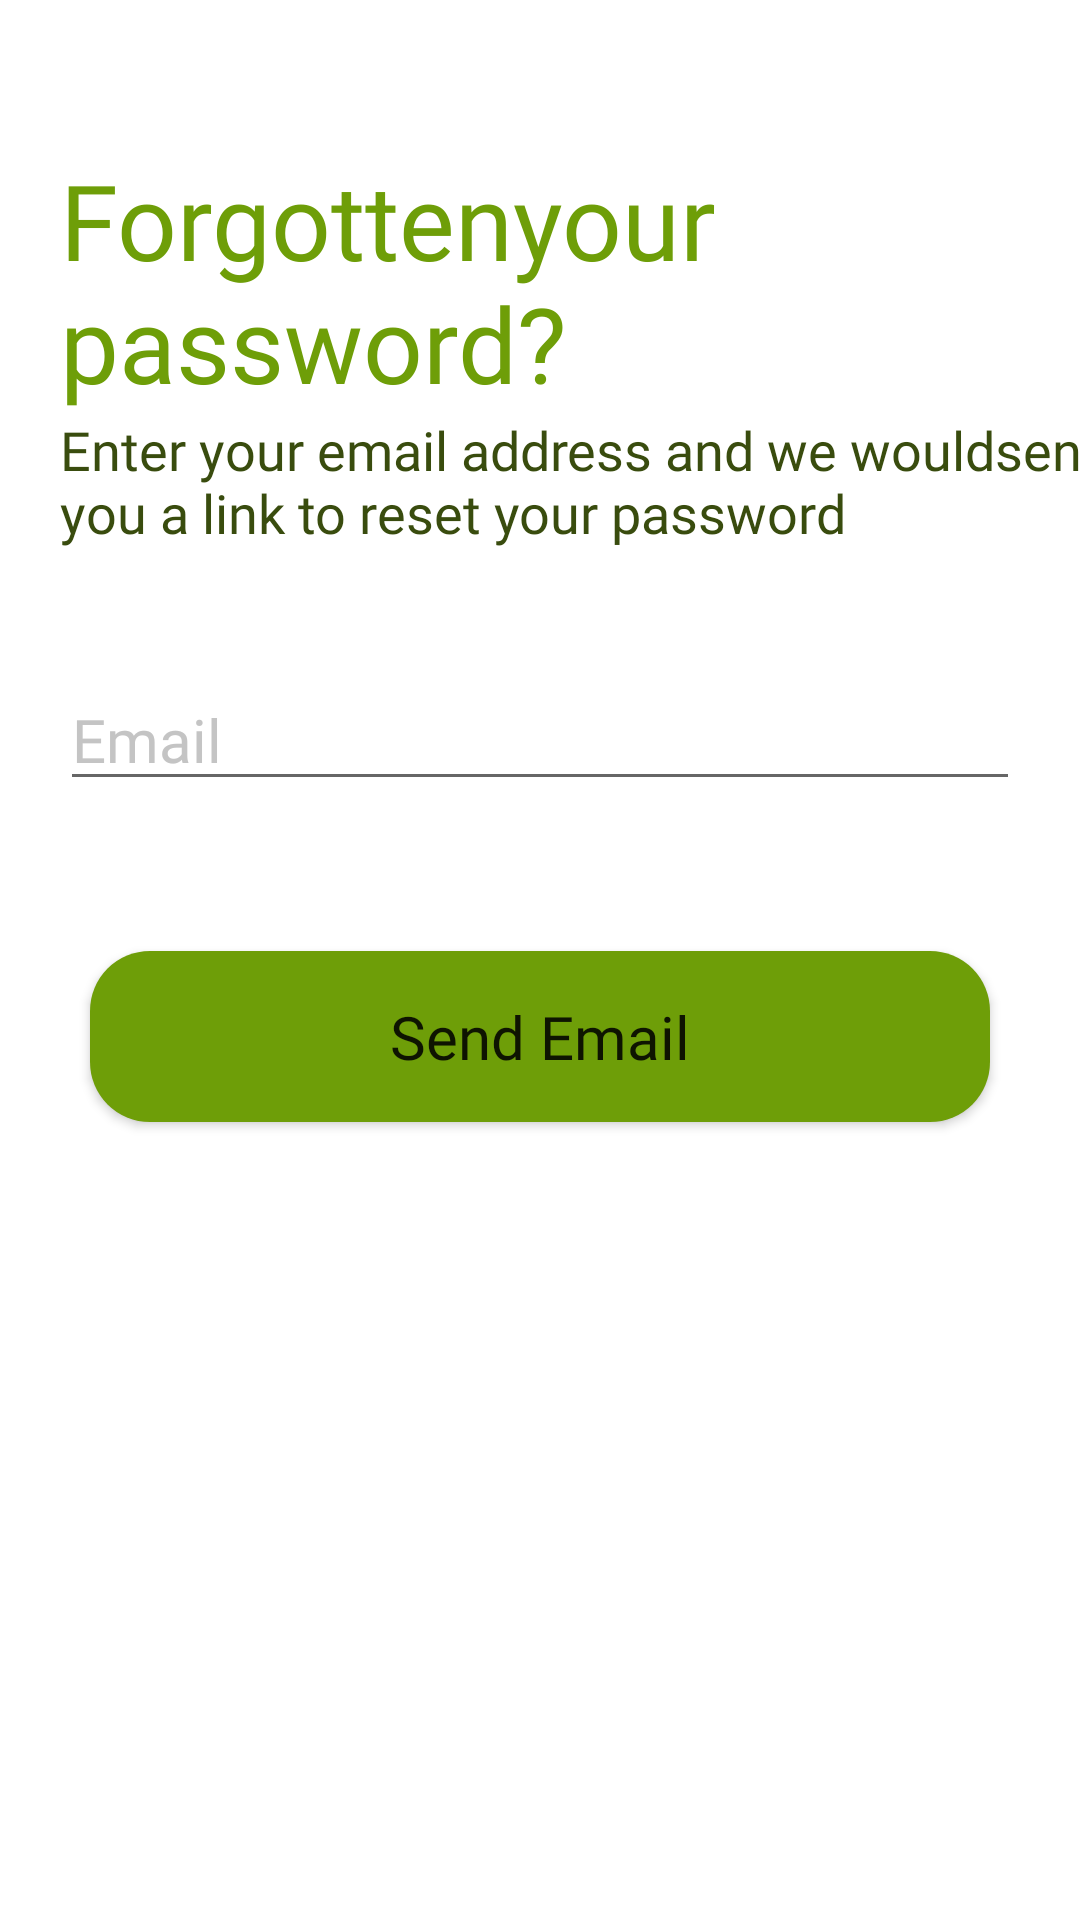

Android layout source for this screen:
<!-- AndroidManifest.xml: application theme Theme.RecipeApp -->
<!-- res/layout/activity_login3.xml -->
<?xml version="1.0" encoding="utf-8"?>
<androidx.constraintlayout.widget.ConstraintLayout xmlns:android="http://schemas.android.com/apk/res/android"
    xmlns:app="http://schemas.android.com/apk/res-auto"
    xmlns:tools="http://schemas.android.com/tools"
    android:layout_width="match_parent"
    android:layout_height="match_parent"
    tools:context=".Login3Activity">

    <ImageView
        android:id="@+id/iv_forgotten"
        android:layout_width="wrap_content"
        android:layout_height="wrap_content"
        android:layout_marginStart="20dp"
        android:layout_marginTop="20dp"
        app:layout_constraintStart_toStartOf="parent"
        app:layout_constraintTop_toTopOf="parent"
        app:srcCompat="@drawable/ic_arrowback" />

    <TextView
        android:id="@+id/tv_forgotten"
        android:layout_width="wrap_content"
        android:layout_height="wrap_content"
        android:layout_marginStart="20dp"
        android:layout_marginTop="30dp"
        android:fontFamily="@font/poppins_semibold"
        android:text="@string/forgotten"
        android:textColor="#6E9E08"
        android:textSize="35sp"
        app:layout_constraintStart_toStartOf="parent"
        app:layout_constraintTop_toBottomOf="@+id/iv_forgotten" />

    <TextView
        android:id="@+id/tv_forgotten_text"
        android:layout_width="wrap_content"
        android:layout_height="wrap_content"
        android:layout_marginStart="20dp"
        android:fontFamily="@font/poppins_semibold"
        android:text="@string/forgotten_text"
        android:textColor="#394C0E"
        android:textSize="18sp"
        app:layout_constraintStart_toStartOf="parent"
        app:layout_constraintTop_toBottomOf="@+id/tv_forgotten" />

    <EditText
        android:id="@+id/et_email"
        android:layout_width="match_parent"
        android:layout_height="wrap_content"
        android:layout_marginStart="20dp"
        android:layout_marginTop="40dp"
        android:layout_marginEnd="20dp"
        android:ems="10"
        android:fontFamily="@font/poppins_semibold"
        android:hint="@string/email"
        android:inputType="textEmailAddress"
        android:textColorHint="#C4C4C4"
        android:textSize="20sp"
        app:layout_constraintEnd_toEndOf="parent"
        app:layout_constraintStart_toStartOf="parent"
        app:layout_constraintTop_toBottomOf="@+id/tv_forgotten_text" />

    <Button
        android:id="@+id/btn_send_email"
        android:layout_width="wrap_content"
        android:layout_height="wrap_content"
        android:layout_marginTop="50dp"
        android:fontFamily="@font/poppins_semibold"
        android:paddingHorizontal="100dp"
        android:paddingVertical="15dp"
        android:text="@string/send_email"
        android:background="@drawable/bg_button"
        android:textAllCaps="false"
        android:textSize="20sp"
        app:layout_constraintEnd_toEndOf="parent"
        app:layout_constraintStart_toStartOf="parent"
        app:layout_constraintTop_toBottomOf="@+id/et_email" />

</androidx.constraintlayout.widget.ConstraintLayout>
<!-- resources referenced by this layout -->
<resources>
  <!-- drawable bg_button (drawable) -->
  <?xml version="1.0" encoding="utf-8"?>
  <selector xmlns:android="http://schemas.android.com/apk/res/android">
      <item>
          <shape>
              <padding
                  android:bottom="1dp"
                  android:right="1dp" />
              <solid android:color="#6E9E08" />
              <corners android:radius="20dp" />
          </shape>
      </item>
  </selector>
  <string name="email">Email</string>
  <string name="forgotten">Forgotten<br />your password?</string>
  <string name="forgotten_text">Enter your email address and we would<br />send you a link to reset your password</string>
  <string name="send_email">Send Email</string>
  <style name="Theme.RecipeApp" parent="Theme.MaterialComponents.DayNight.DarkActionBar">
          
          <item name="colorPrimary">@color/main</item>
          <item name="colorPrimaryVariant">@color/white</item>
          <item name="colorOnPrimary">@color/white</item>
          
          <item name="colorSecondary">@color/main</item>
          <item name="colorSecondaryVariant">@color/black</item>
          <item name="colorOnSecondary">@color/white</item>
          
          <item name="android:statusBarColor" tools:targetApi="l">?attr/colorPrimaryVariant</item>
          
      </style>
  <color name="main">#6E9E08</color>
  <color name="white">#FFFFFFFF</color>
  <color name="black">#FF000000</color>
</resources>
